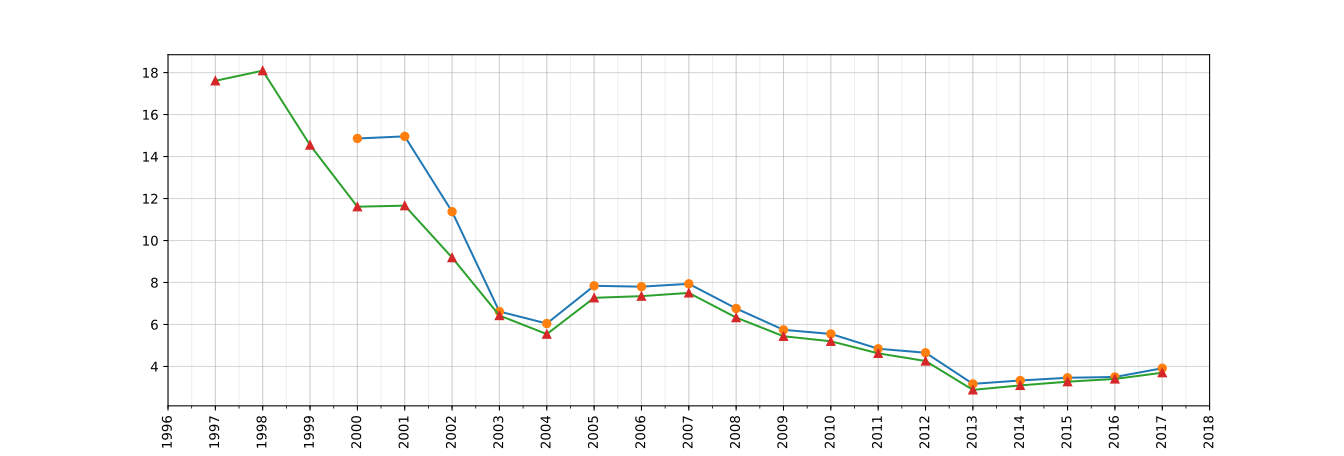

Values plotted in this chart, from the file beside it:
2017| 3.916| 3.704
2016| 3.499| 3.405
2015| 3.461| 3.274
2014| 3.331| 3.098
2013| 3.17| 2.884
2012| 4.654| 4.259
2011| 4.843| 4.624
2010| 5.549| 5.199
2009| 5.744| 5.439
2008| 6.762| 6.328
2007| 7.936| 7.504
2006| 7.800| 7.35
2005| 7.842| 7.27
2004| 6.045| 5.54
2003| 6.615| 6.426
2002| 11.37| 9.187
2001| 14.96| 11.66
2000| 14.86| 11.61
1999| N/A| 14.55
1998| N/A| 18.09
1997| N/A| 17.61
